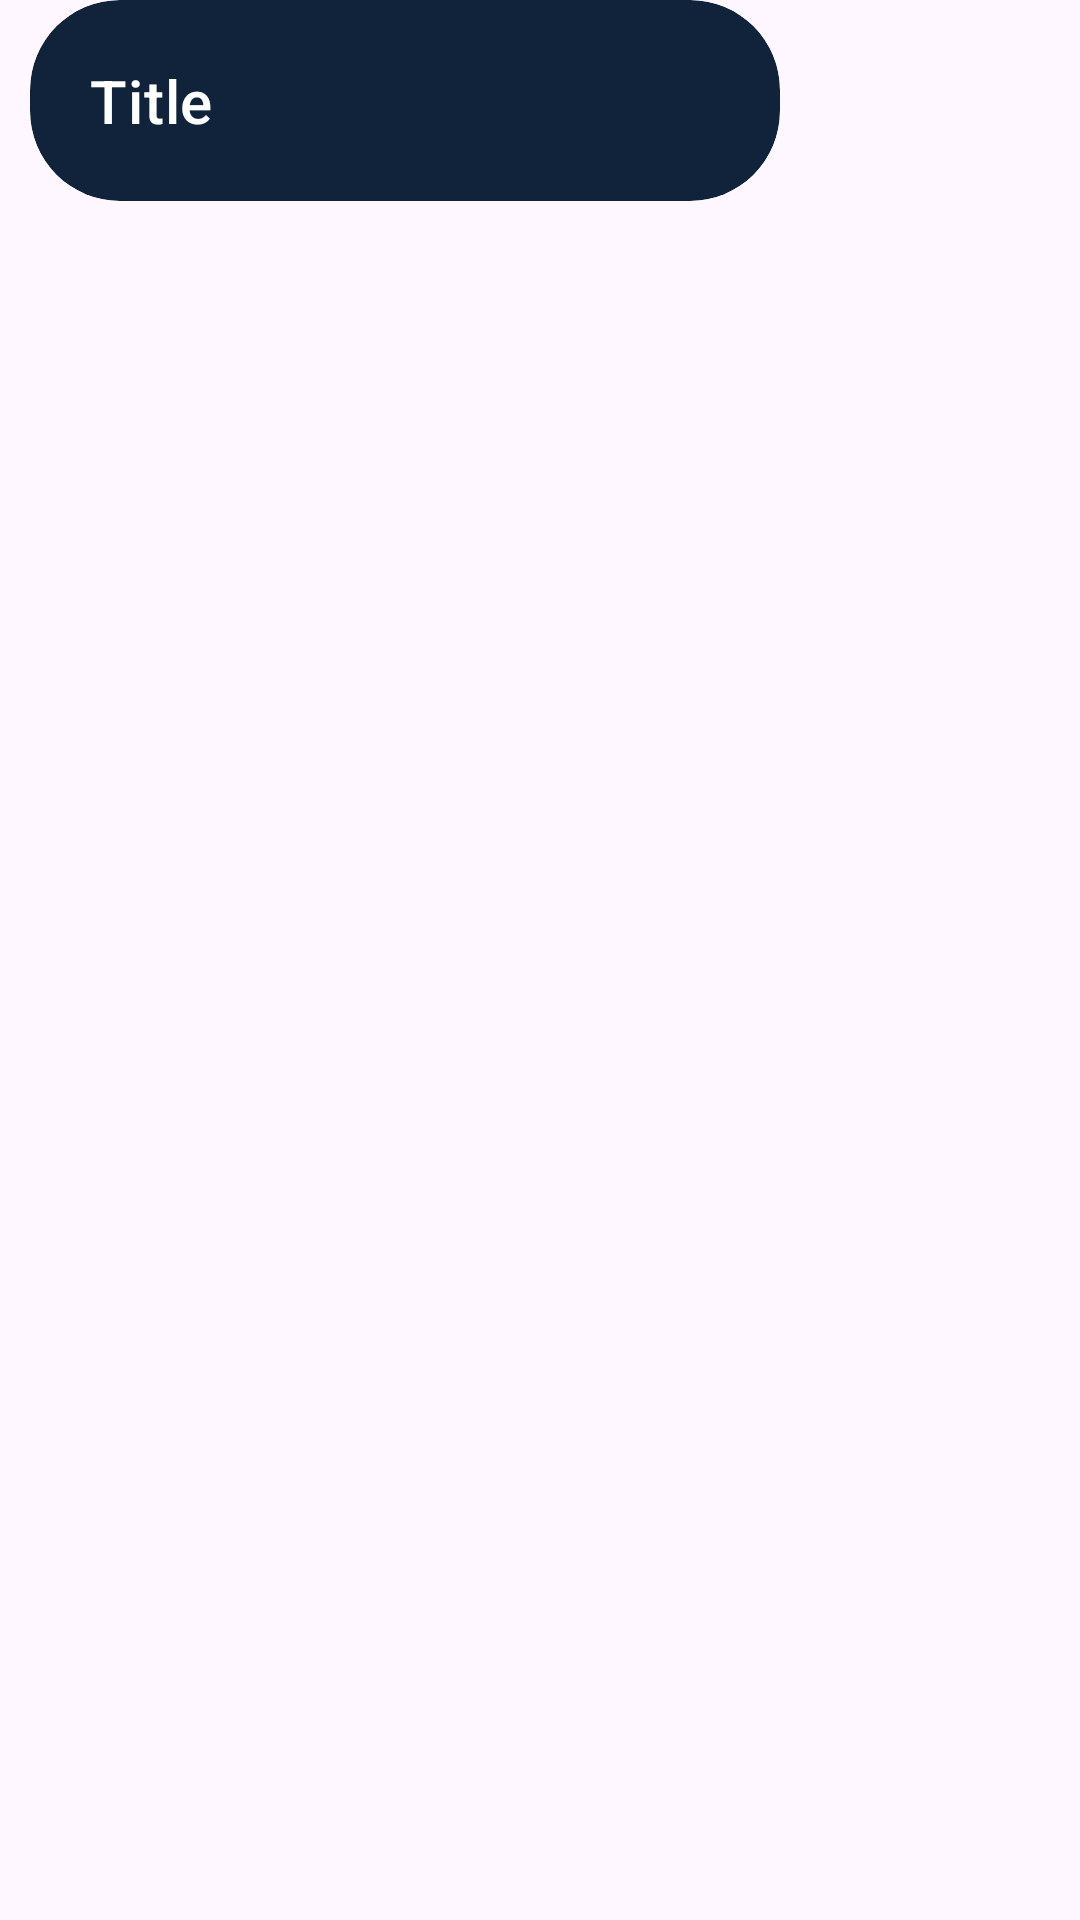

This screen was rendered from an Android layout file. Write that file and the resources it references.
<!-- AndroidManifest.xml: application theme Theme.CollabDoApp -->
<!-- res/layout/comment_item.xml -->
<?xml version="1.0" encoding="utf-8"?>
<LinearLayout
        android:layout_marginBottom="20dp"
        xmlns:android="http://schemas.android.com/apk/res/android" xmlns:app="http://schemas.android.com/apk/res-auto"
        android:orientation="vertical"
        android:layout_width="match_parent"
        android:layout_height="wrap_content">

    <com.google.android.material.card.MaterialCardView


            app:strokeColor="@color/color_transparent_100"
            android:id="@+id/commentCard"
            android:layout_marginLeft="10dp"
            android:layout_marginRight="10dp"
            app:cardCornerRadius="30dp"

            app:cardBackgroundColor="@color/secondaryBlue"

            android:layout_width="250dp"
            android:layout_height="wrap_content">

        <androidx.constraintlayout.widget.ConstraintLayout
                android:padding="20dp"

                android:paddingRight="10dp"

                android:layout_width="match_parent"
                android:layout_height="match_parent">



            <TextView

                    android:id="@+id/commentContent"
                    android:textColor="@color/white"
                    android:layout_width="0dp"
                    android:layout_height="wrap_content"
                    android:textAppearance="?attr/textAppearanceHeadline6"
                    android:text="Title"
                    app:layout_constraintBottom_toBottomOf="parent"

                    app:layout_constraintStart_toStartOf="parent" app:layout_constraintEnd_toEndOf="parent"/>






        </androidx.constraintlayout.widget.ConstraintLayout>

    </com.google.android.material.card.MaterialCardView>



</LinearLayout>
<!-- resources referenced by this layout -->
<resources>
  <color name="color_transparent_100">#00AC97D3</color>
  <color name="secondaryBlue">#11233A</color>
  <color name="white">#FFFFFFFF</color>
  <style name="Theme.CollabDoApp" parent="Theme.Material3.DayNight.NoActionBar">
          <item name="colorPrimary">@color/white</item>
          <item name="colorOnPrimary">@color/black</item>
  
          <item name="colorOutline">@color/light_grey</item>
  
          <item name="colorSurface">@color/white</item>
          <item name="colorOnSurfaceVariant">@color/white</item>
          <item name="colorOnPrimaryContainer">@color/white</item>
          <item name="colorOnSecondaryContainer">@color/white</item>
          <item name="colorSecondaryContainer">@color/white</item>
  
          <item name="android:navigationBarColor">@color/mainBlue</item>
          <item name="colorSecondary">@color/mainBlue</item>
          <item name="colorOnSecondary">@color/black</item>
  
          <item name="android:statusBarColor" tools:targetApi="l">@color/mainBlue</item>
      </style>
  <color name="black">#FF000000</color>
  <color name="light_grey">#1D1D1D</color>
  <color name="mainBlue">#0B3162</color>
</resources>
